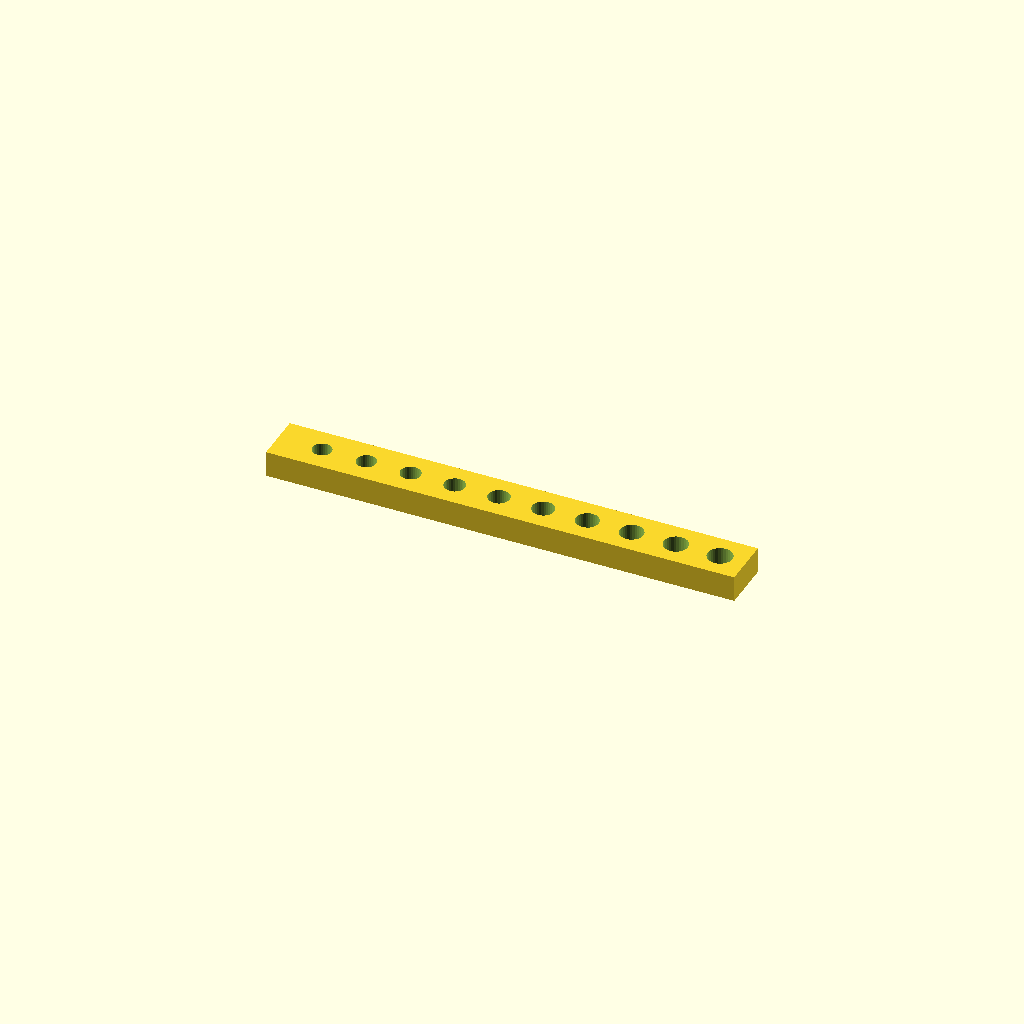
Cell 1 — every parameter at its default value.
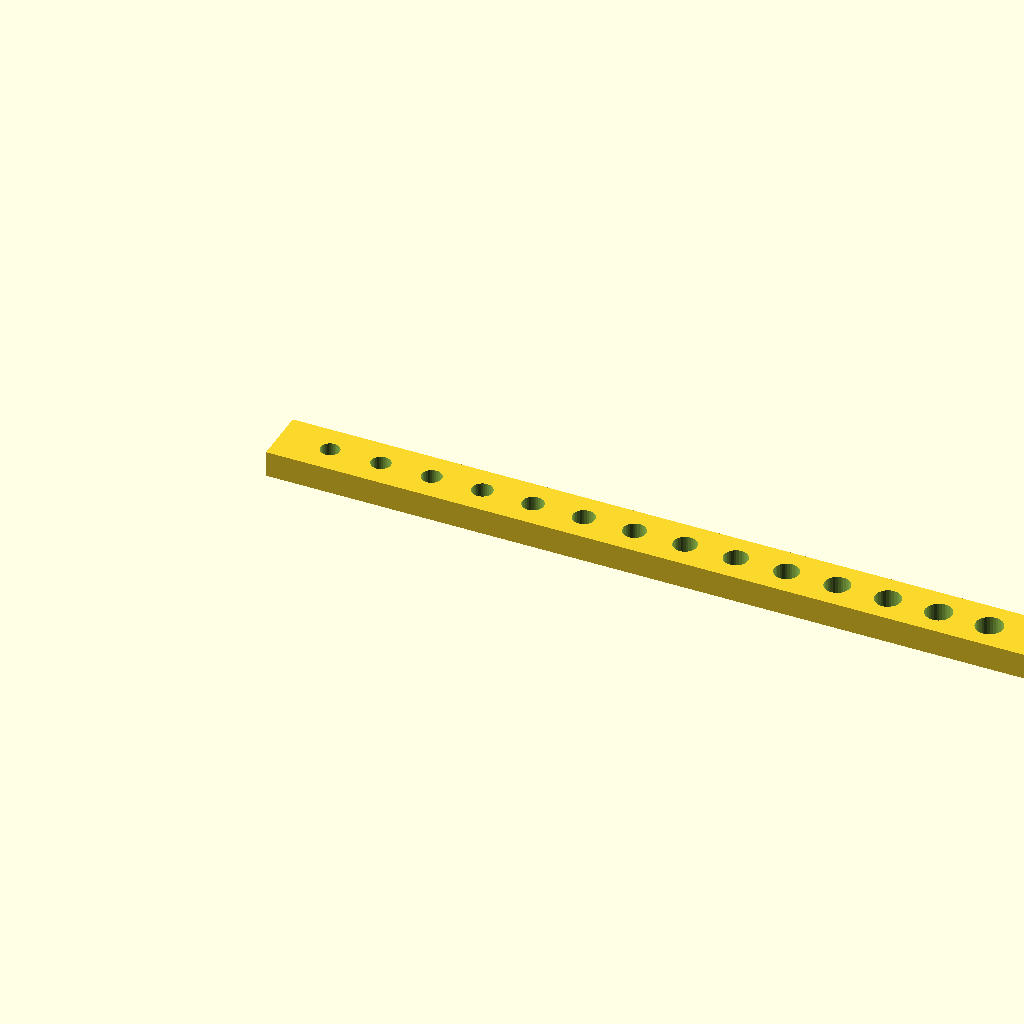
Cell 2: numHoles = 20 (everything else at default).
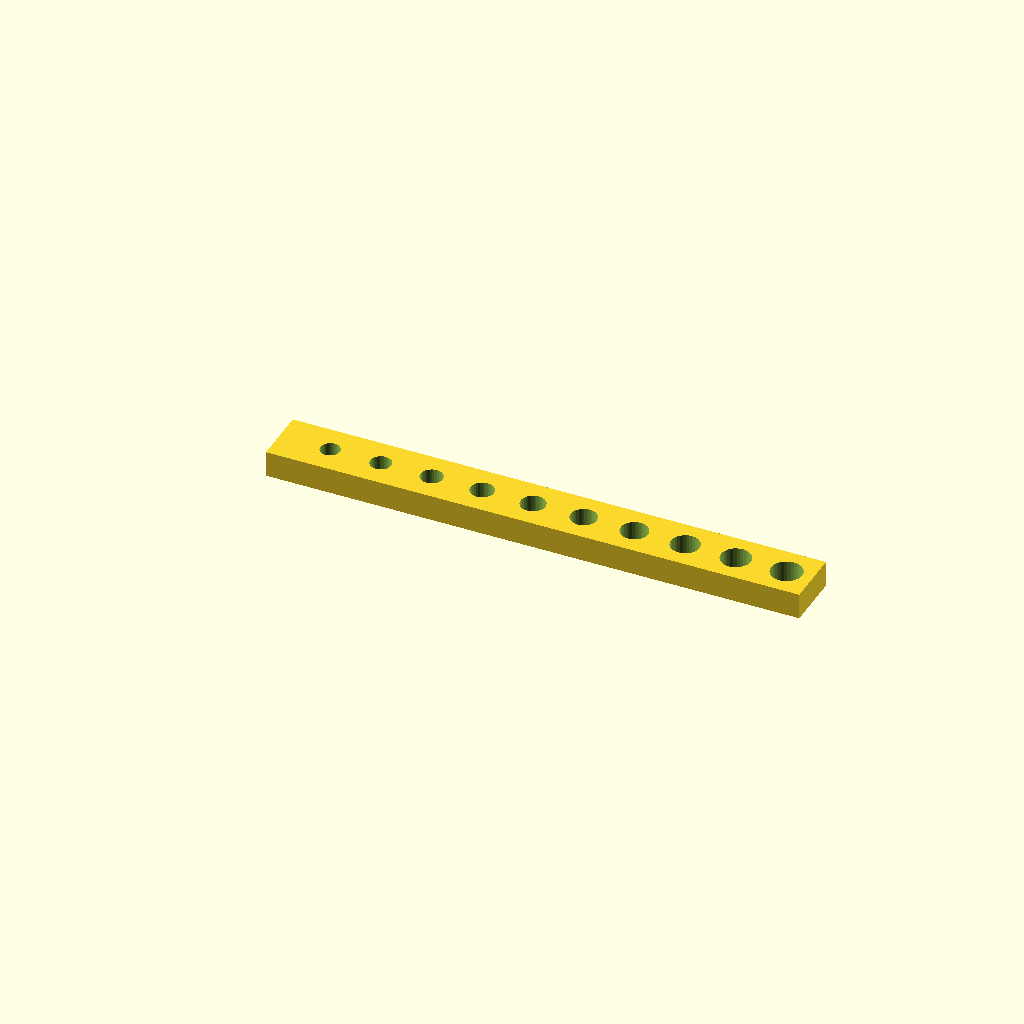
Cell 3: increment = 0.1 (everything else at default).
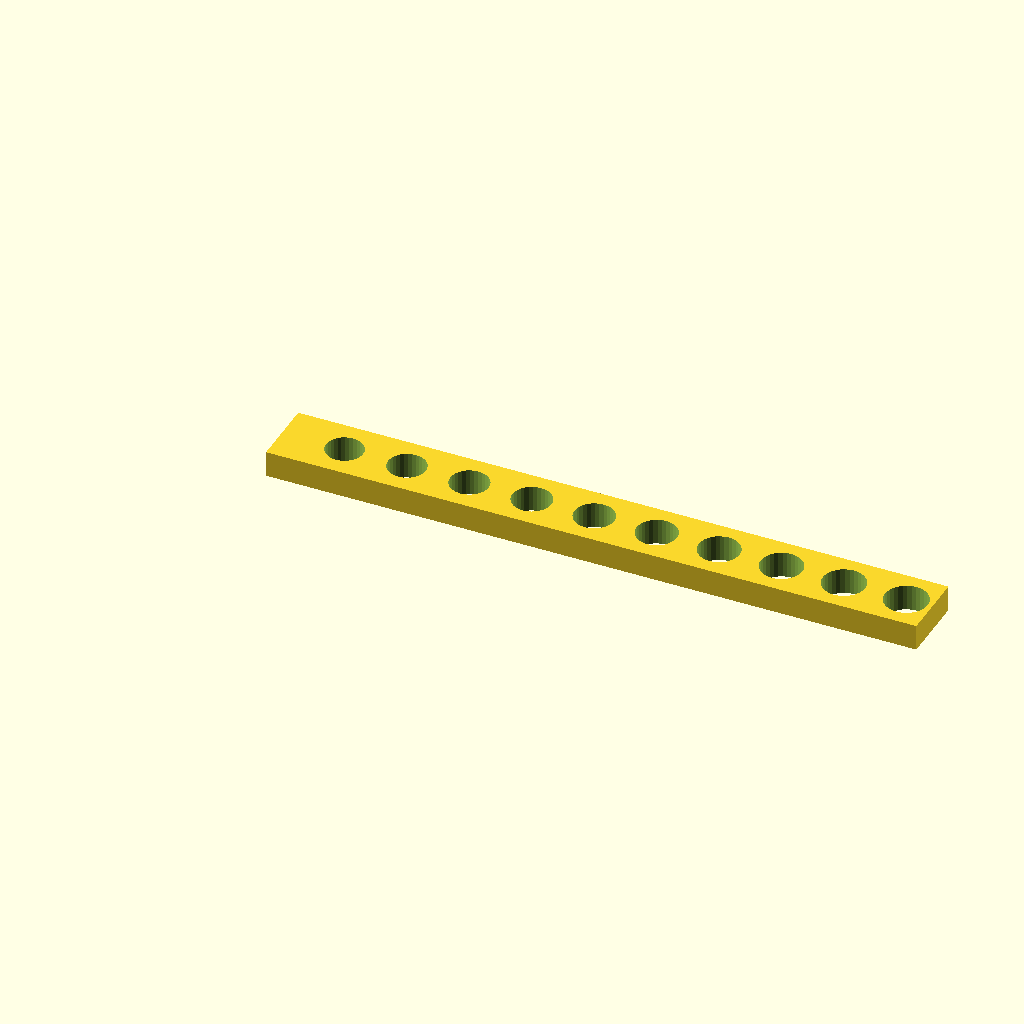
Cell 4: minHoleSize = 2.8 (everything else at default).
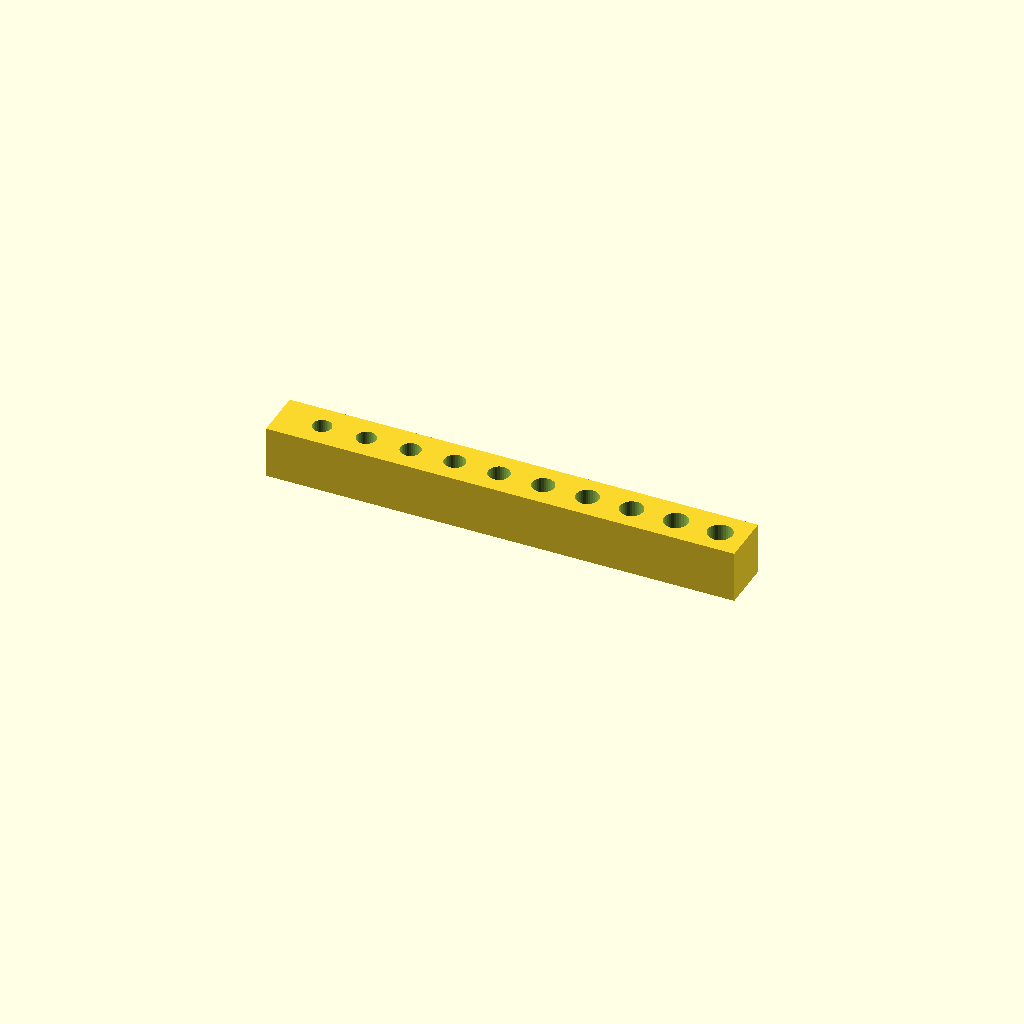
Cell 5: sheetHeight = 4 (everything else at default).
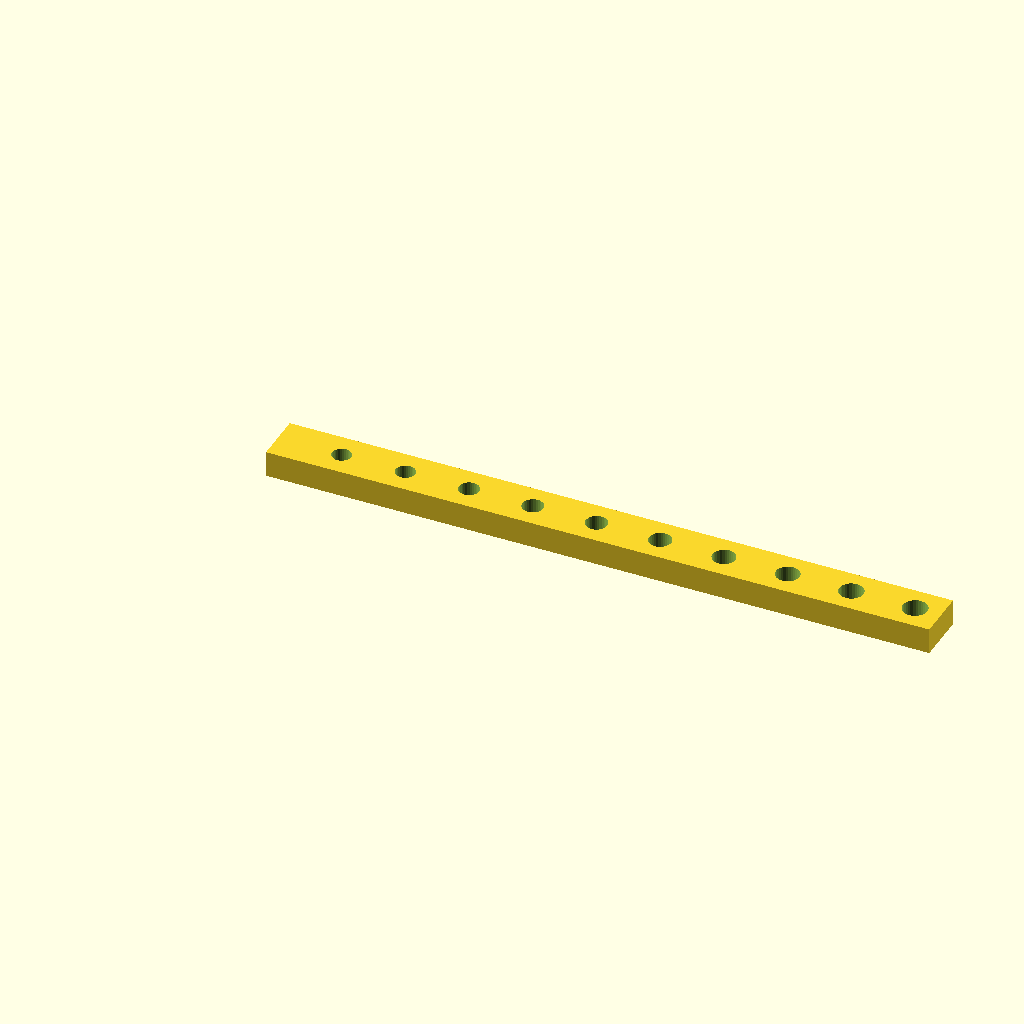
Cell 6: padding = 3 (everything else at default).
One fixed orthographic camera (rotation 55°, 0°, 25°; colour scheme Cornfield) for every cell.
The OpenSCAD source (3D Models/HoleTest/holeTesting.scad):
numHoles=10;
increment=0.05;//diameter in mm
minHoleSize=1.4; //value in mm
maxHoleSize=minHoleSize+increment*numHoles;
sheetHeight=2;
padding=1.5;
$fn=32;
difference(){
    
    cube([numHoles*(maxHoleSize+padding+0.2),maxHoleSize+2,sheetHeight]);
    {
        for(i=[1:numHoles]){
            translate([i*(maxHoleSize+padding),maxHoleSize/2+1,-0.1])
            cylinder(d=(minHoleSize+increment*i),h=10);
            }
            
        }



}
Parameter table extracted from the source (name, type, default, range or options):
numHoles: number, default 10
increment: number, default 0.05
minHoleSize: number, default 1.4
sheetHeight: number, default 2
padding: number, default 1.5
